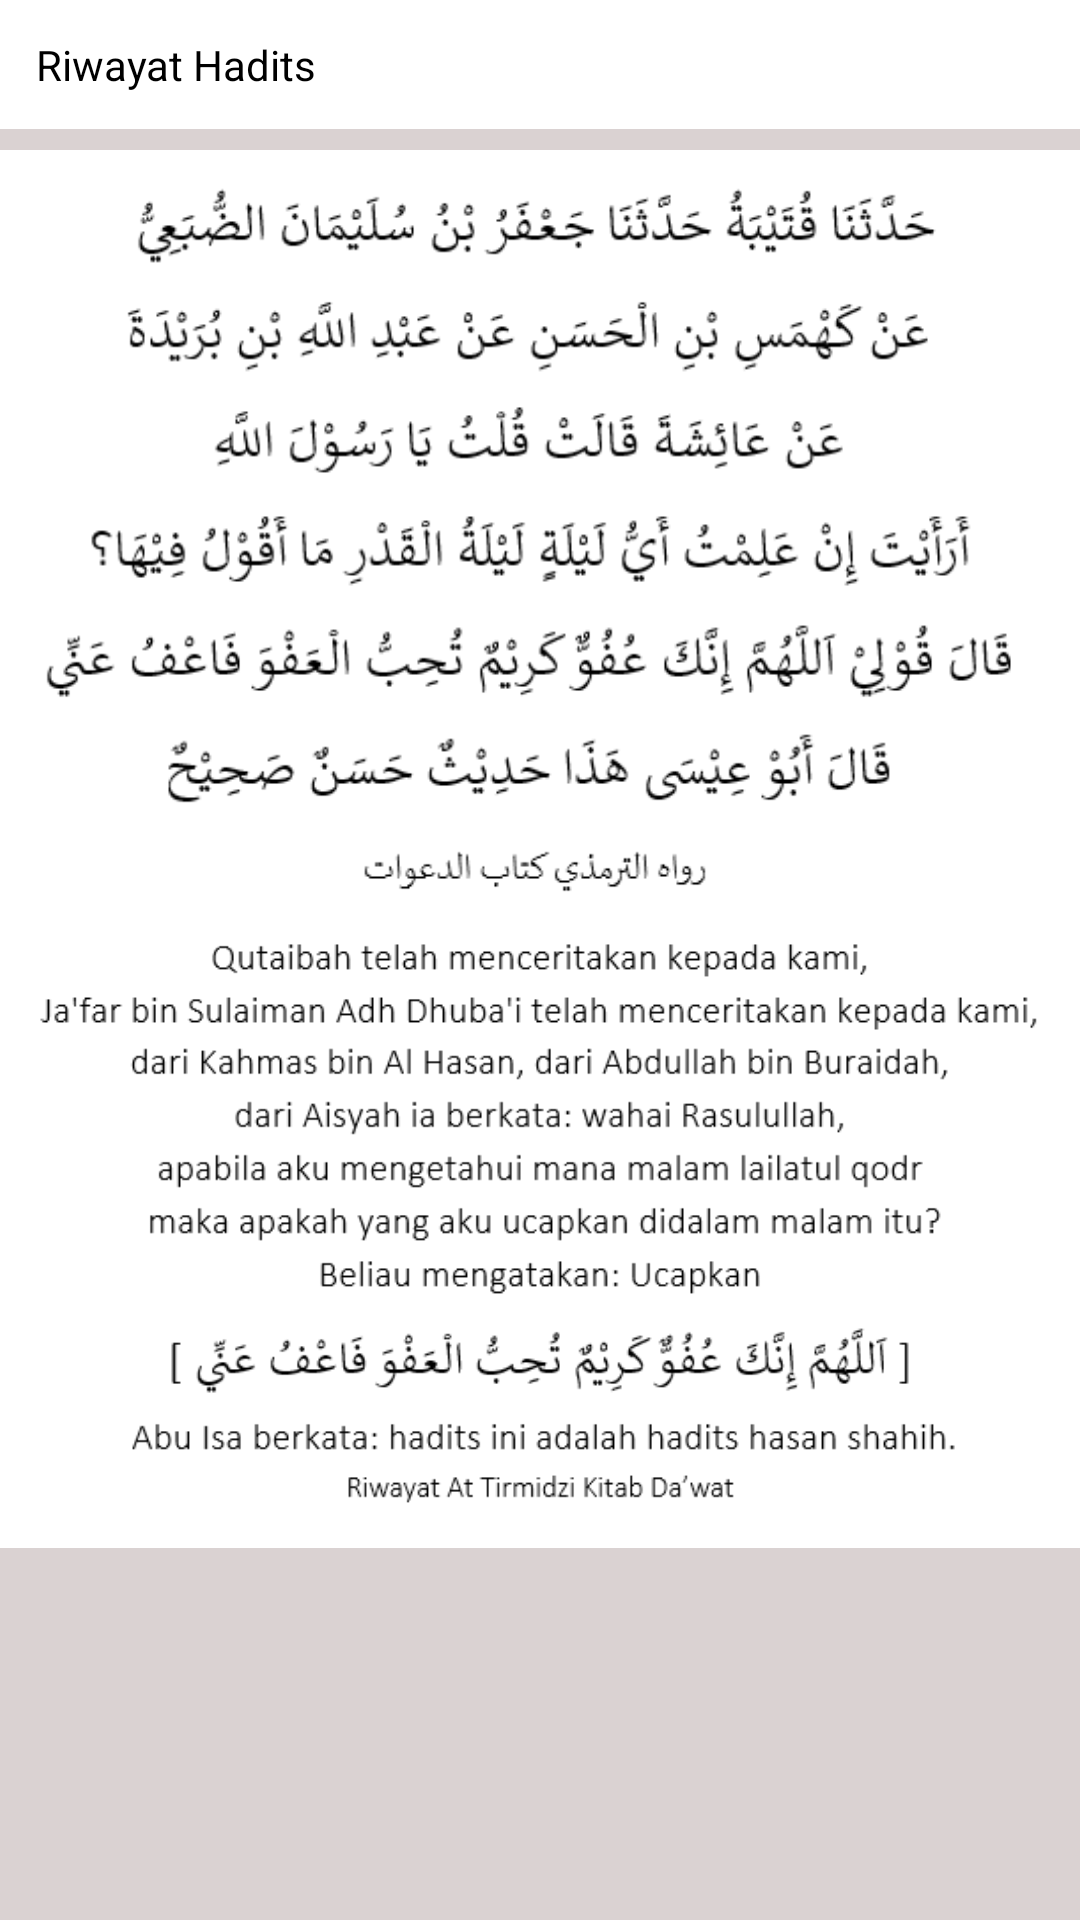

The Android layout XML behind this screen, and the referenced resources:
<!-- AndroidManifest.xml: application theme AppTheme -->
<!-- res/layout/info_dzikir_lailatul_qodr.xml -->
<?xml version="1.0" encoding="utf-8"?>
<LinearLayout
    xmlns:android="http://schemas.android.com/apk/res/android"
    android:layout_width="match_parent"
    android:layout_height="match_parent"
    android:background="@color/colorAbu"
    android:orientation="vertical">
    <LinearLayout
        android:layout_width="match_parent"
        android:layout_height="wrap_content"
        android:orientation="horizontal"
        android:background="@color/colorWhite"
        android:padding="7dp">
        <RelativeLayout
            android:layout_width="match_parent"
            android:layout_height="wrap_content">
            
            <TextView
                android:layout_width="wrap_content"
                android:layout_height="wrap_content"
                android:padding="5dp"
                android:layout_alignParentStart="true"
                android:layout_centerVertical="true"
                android:layout_marginStart="0dp"
                android:text="@string/riwayat_hadits"
                android:textColor="@color/colorBlack"
                android:textSize="14sp" />

            <ImageButton
                android:id="@+id/btn_close_informasi_hadits"
                android:layout_width="wrap_content"
                android:layout_height="wrap_content"
                android:layout_alignParentEnd="true"
                android:padding="5dp"
                android:backgroundTintMode="screen"
                android:src="@drawable/ic_close"/>
        </RelativeLayout>
    </LinearLayout>
    <ScrollView
        android:layout_width="match_parent"
        android:layout_height="wrap_content">
        <LinearLayout
            android:layout_width="match_parent"
            android:layout_height="wrap_content"
            android:orientation="vertical">
            <LinearLayout
                android:layout_width="match_parent"
                android:layout_height="wrap_content"
                android:orientation="vertical"
                android:background="@color/colorWhite"
                android:layout_marginTop="7dp"
                android:layout_marginBottom="7dp"
                android:padding="7dp">
                <ImageView
                    android:layout_width="match_parent"
                    android:layout_height="wrap_content"
                    android:src="@drawable/img_info_dzikir_lailatul_qodr_dalil"
                    android:layout_gravity="center"
                    android:scaleType="fitXY"
                    android:adjustViewBounds="true"/>

                <ImageView
                    android:layout_width="match_parent"
                    android:layout_height="wrap_content"
                    android:src="@drawable/img_info_dzikir_lailatul_qodr_arti"
                    android:layout_gravity="center"
                    android:scaleType="fitXY"
                    android:adjustViewBounds="true"/>
            </LinearLayout>
        </LinearLayout>
    </ScrollView>

</LinearLayout>
<!-- resources referenced by this layout -->
<resources>
  <color name="colorAbu">#dad2d2</color>
  <color name="colorBlack">#000000</color>
  <color name="colorWhite">#ffffff</color>
  <!-- drawable img_info_dzikir_lailatul_qodr_arti: png bitmap (drawable, 23948 bytes) -->
  <!-- drawable img_info_dzikir_lailatul_qodr_dalil: png bitmap (drawable, 24809 bytes) -->
  <string name="riwayat_hadits">Riwayat Hadits</string>
</resources>
